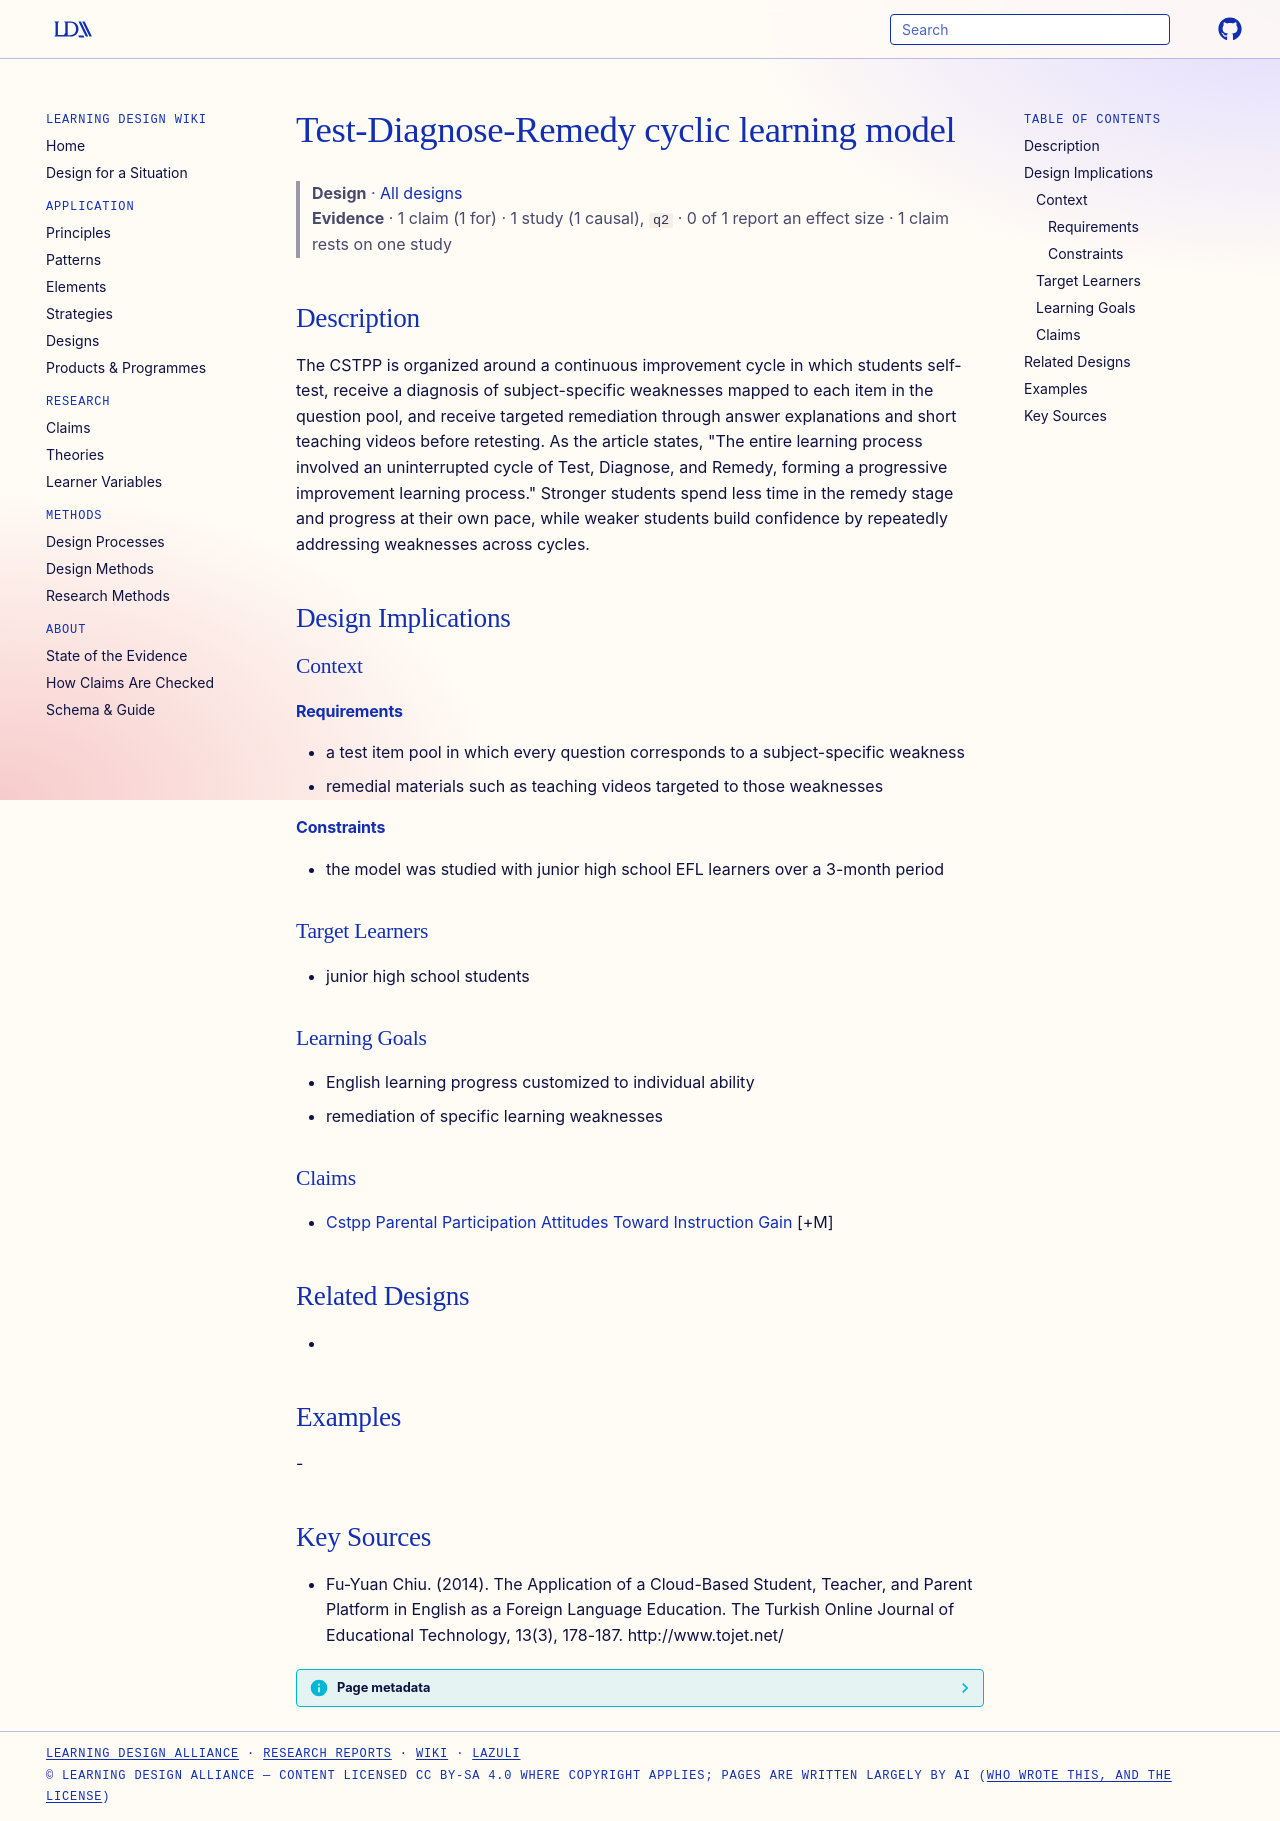

repository: Learning-Design-Alliance/learning-wiki · page: designs/test-diagnose-remedy-cyclic-learning-model/index.html · generator: mkdocs

---
type: design
id: test-diagnose-remedy-cyclic-learning-model
title: Test-Diagnose-Remedy cyclic learning model
description: The CSTPP is organized around a continuous improvement cycle in which students self-test, receive a diagnosis of subject-specific weaknesses mapped to each item in the question pool, and receive targeted remediation t...
status: review
generated:
  by: "process:settle-candidates"
  at: 2026-11-02
sources:
  - id: fu-yuan-chiu-2014
    resource: "http://www.tojet.net/"
    title: "Fu-Yuan Chiu. (2014). The Application of a Cloud-Based Student, Teacher, and Parent Platform in English as a Foreign Language Education. The Turkish Online Journal of Educational Technology, 13(3), 178-187. http://www.tojet.net/"
    author: Fu-Yuan Chiu
---

# Test-Diagnose-Remedy cyclic learning model

> **Design** · [All designs](index.md)
> **Evidence** · 1 claim (1 for) · 1 study (1 causal), `q2` · 0 of 1 report an effect size · 1 claim rests on one study

## Description
The CSTPP is organized around a continuous improvement cycle in which students self-test, receive a diagnosis of subject-specific weaknesses mapped to each item in the question pool, and receive targeted remediation through answer explanations and short teaching videos before retesting. As the article states, "The entire learning process involved an uninterrupted cycle of Test, Diagnose, and Remedy, forming a progressive improvement learning process." Stronger students spend less time in the remedy stage and progress at their own pace, while weaker students build confidence by repeatedly addressing weaknesses across cycles.

## Design Implications

### Context
#### Requirements
- a test item pool in which every question corresponds to a subject-specific weakness
- remedial materials such as teaching videos targeted to those weaknesses
#### Constraints
- the model was studied with junior high school EFL learners over a 3-month period

### Target Learners
- junior high school students

### Learning Goals
- English learning progress customized to individual ability
- remediation of specific learning weaknesses

### Claims
- [Cstpp Parental Participation Attitudes Toward Instruction Gain](../claims/cstpp-parental-participation-attitudes-toward-instruction-gain.md) [+M]

## Related Designs
- 

## Examples
-

## Key Sources
- Fu-Yuan Chiu. (2014). The Application of a Cloud-Based Student, Teacher, and Parent Platform in English as a Foreign Language Education. The Turkish Online Journal of Educational Technology, 13(3), 178-187. http://www.tojet.net/
